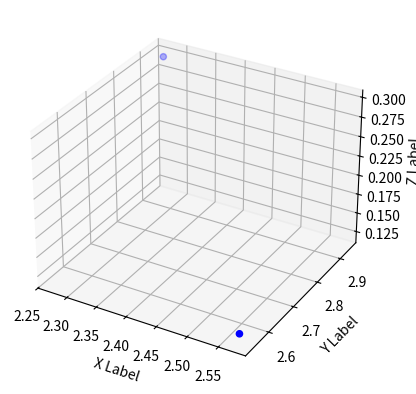

Reproduce this figure in Python.
import matplotlib.pyplot as plt
from mpl_toolkits.mplot3d import Axes3D

# Replace the following with your 20 sets of x, y, z coordinates
coordinates = [
    (2.271773623572096, 2.940633719465365, 0.2963756222591094),
    (2.57114740669013 , 2.5395544605502303, 0.12250936338189362),
    # Add more sets of coordinates here
]


# Extract x, y, and z coordinates from the list of tuples
x = [coord[0] for coord in coordinates]
y = [coord[1] for coord in coordinates]
z = [coord[2] for coord in coordinates]

# Create a 3D scatter plot
fig = plt.figure()
ax = fig.add_subplot(111, projection='3d')

# Plot the points
ax.scatter(x, y, z, c='b', marker='o')


# Set labels for the axes
ax.set_xlabel('X Label')
ax.set_ylabel('Y Label')
ax.set_zlabel('Z Label')

# Show the plot
plt.show()
